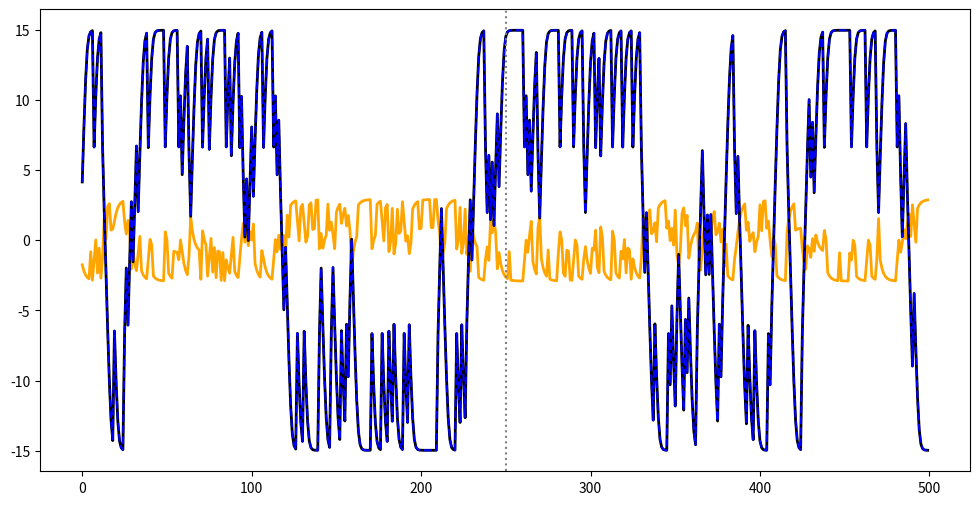

Recreate this plot in Python. (Note: this script raises an exception after producing the figure.)
import numpy as np
import matplotlib.pyplot as plt
from scipy.special import expit as sigmoid

# ======================== ENVIRONMENT ========================
class TwoArmedBanditEnv:
    def __init__(self, reward_probs=[[0.8, 0.2], [0.2, 0.8]], switch_prob=0.02):
        self.reward_probs = np.array(reward_probs)  # [[left_high], [right_high]]
        self.switch_prob = switch_prob
        self.state = 0  # 0 = left is high, 1 = right is high

    def step(self, action):
        # State transition (Markovian)
        if np.random.rand() < self.switch_prob:
            self.state = 1 - self.state
        # Reward
        reward = np.random.rand() < self.reward_probs[self.state, action]
        return reward, self.state

# ======================== MODELS ========================
class RFLRAgent:
    """Recursively Formulated Logistic Regression (Eq. 6 in paper)"""
    def __init__(self, alpha=0.3, beta=2.0, tau=1.43):
        self.alpha = alpha  # Stickiness weight
        self.beta = beta    # Evidence weight
        self.tau = tau      # Decay time constant
        self.phi = 0.0      # Evidence accumulator
        self.last_action = None  # ±1 encoding

    def update(self, action, reward):
        c_t = 2 * action - 1  # Convert to ±1 (left=+1, right=-1)
        self.phi = self.beta * c_t * (reward - 0.5) + np.exp(-1/self.tau) * self.phi
        self.last_action = c_t

    def get_log_odds(self):
        """Returns ψ_{t+1} = α * c_t + φ_t (Eq. 6)"""
        return self.alpha * self.last_action + self.phi if self.last_action is not None else 0.0

class HMMAgent:
    """Bayesian agent performing HMM inference (Sec. Results)"""
    def __init__(self, transition_prob=0.02, reward_prob=0.8, policy="thompson"):
        # Transition matrix (world dynamics)
        self.transition_matrix = np.array([
            [1 - transition_prob, transition_prob],
            [transition_prob, 1 - transition_prob]
        ])
        # Emission probabilities (reward likelihoods)
        self.reward_probs = np.array([
            [reward_prob, 1 - reward_prob],  # State 0: left=high
            [1 - reward_prob, reward_prob]   # State 1: right=high
        ])
        self.belief = np.array([0.5, 0.5])  # P(state = left)
        self.policy = policy

    def update(self, action, reward):
        # Likelihood: P(reward | action, state)
        likelihood = np.array([
            self.reward_probs[0, action] if reward else 1 - self.reward_probs[0, action],
            self.reward_probs[1, action] if reward else 1 - self.reward_probs[1, action]
        ])
        # Prior: P(state | previous belief)
        prior = self.transition_matrix.T @ self.belief
        # Posterior
        self.belief = likelihood * prior
        self.belief /= np.sum(self.belief)  # Normalize

    def get_log_odds(self):
        """Convert belief to log-odds (ln P(left)/P(right))"""
        return 3 * np.log(self.belief[0] / self.belief[1])

# ======================== SIMULATION ========================
def simulate_figure6a(num_trials=500):
    np.random.seed(42)
    
    # 1. First generate mouse-like behavior
    env = TwoArmedBanditEnv()
    mouse_actions = []
    mouse_rewards = []
    mouse_states = []
    
    # Simple mouse policy (win-stay/lose-shift with noise)
    last_reward = None
    for t in range(num_trials):
        if t == 0 or last_reward is None:
            action = np.random.choice([0,1])
        else:
            # 80% repeat if rewarded, 60% switch if unrewarded
            if last_reward:
                action = mouse_actions[-1] if np.random.rand() < 0.8 else 1 - mouse_actions[-1]
            else:
                action = 1 - mouse_actions[-1] if np.random.rand() < 0.6 else mouse_actions[-1]
        
        reward, state = env.step(action)
        mouse_actions.append(action)
        mouse_rewards.append(reward)
        mouse_states.append(state)
        last_reward = reward
    
    # 2. Feed this history to models
    rflr = RFLRAgent(alpha=1.0, beta=1.5, tau=2.0)
    sticky_hmm = HMMAgent(policy="thompson")
    ideal_hmm = HMMAgent(policy="greedy")
    
    log_rflr, log_hmm, log_ideal = [], [], []
    
    for action, reward in zip(mouse_actions, mouse_rewards):
        # Update models with observed actions/rewards
        rflr.update(action, reward)
        sticky_hmm.update(action, reward)
        ideal_hmm.update(action, reward)
        
        log_rflr.append(rflr.get_log_odds())
        log_hmm.append(sticky_hmm.get_log_odds())
        log_ideal.append(ideal_hmm.get_log_odds())
    
    # Plot
    plt.figure(figsize=(12, 6))
    plt.plot(log_rflr, color='orange', linewidth=2, label='RFLR')
    plt.plot(log_hmm, color='black', linewidth=2, label='Sticky HMM (Thompson)')
    plt.plot(log_ideal, color='blue', linestyle='--', linewidth=1.5, label='Ideal HMM (Greedy)')

    # Highlight block transition and unrewarded trials
    plt.axvline(num_trials // 2, color='gray', linestyle=':', label='Block transition')
    unrewarded = np.where(np.logical_not(reward))[0]
    for trial in unrewarded:
        plt.axvline(trial, color='red', alpha=0.1, linewidth=0.5)

    # Horizontal lines at ±α (RFLR's stickiness bounds)
    plt.axhline(0.3, color='orange', linestyle='--', alpha=0.3)
    plt.axhline(-0.3, color='orange', linestyle='--', alpha=0.3)

    plt.xlabel('Trial', fontsize=12)
    plt.ylabel('Log-odds (left vs right)', fontsize=12)
    plt.title('Figure 6A: Log-odds trajectories (RFLR vs HMM)', fontsize=14)
    plt.legend(fontsize=10)
    plt.grid(alpha=0.2)
    plt.show()

# Run
simulate_figure6a()
